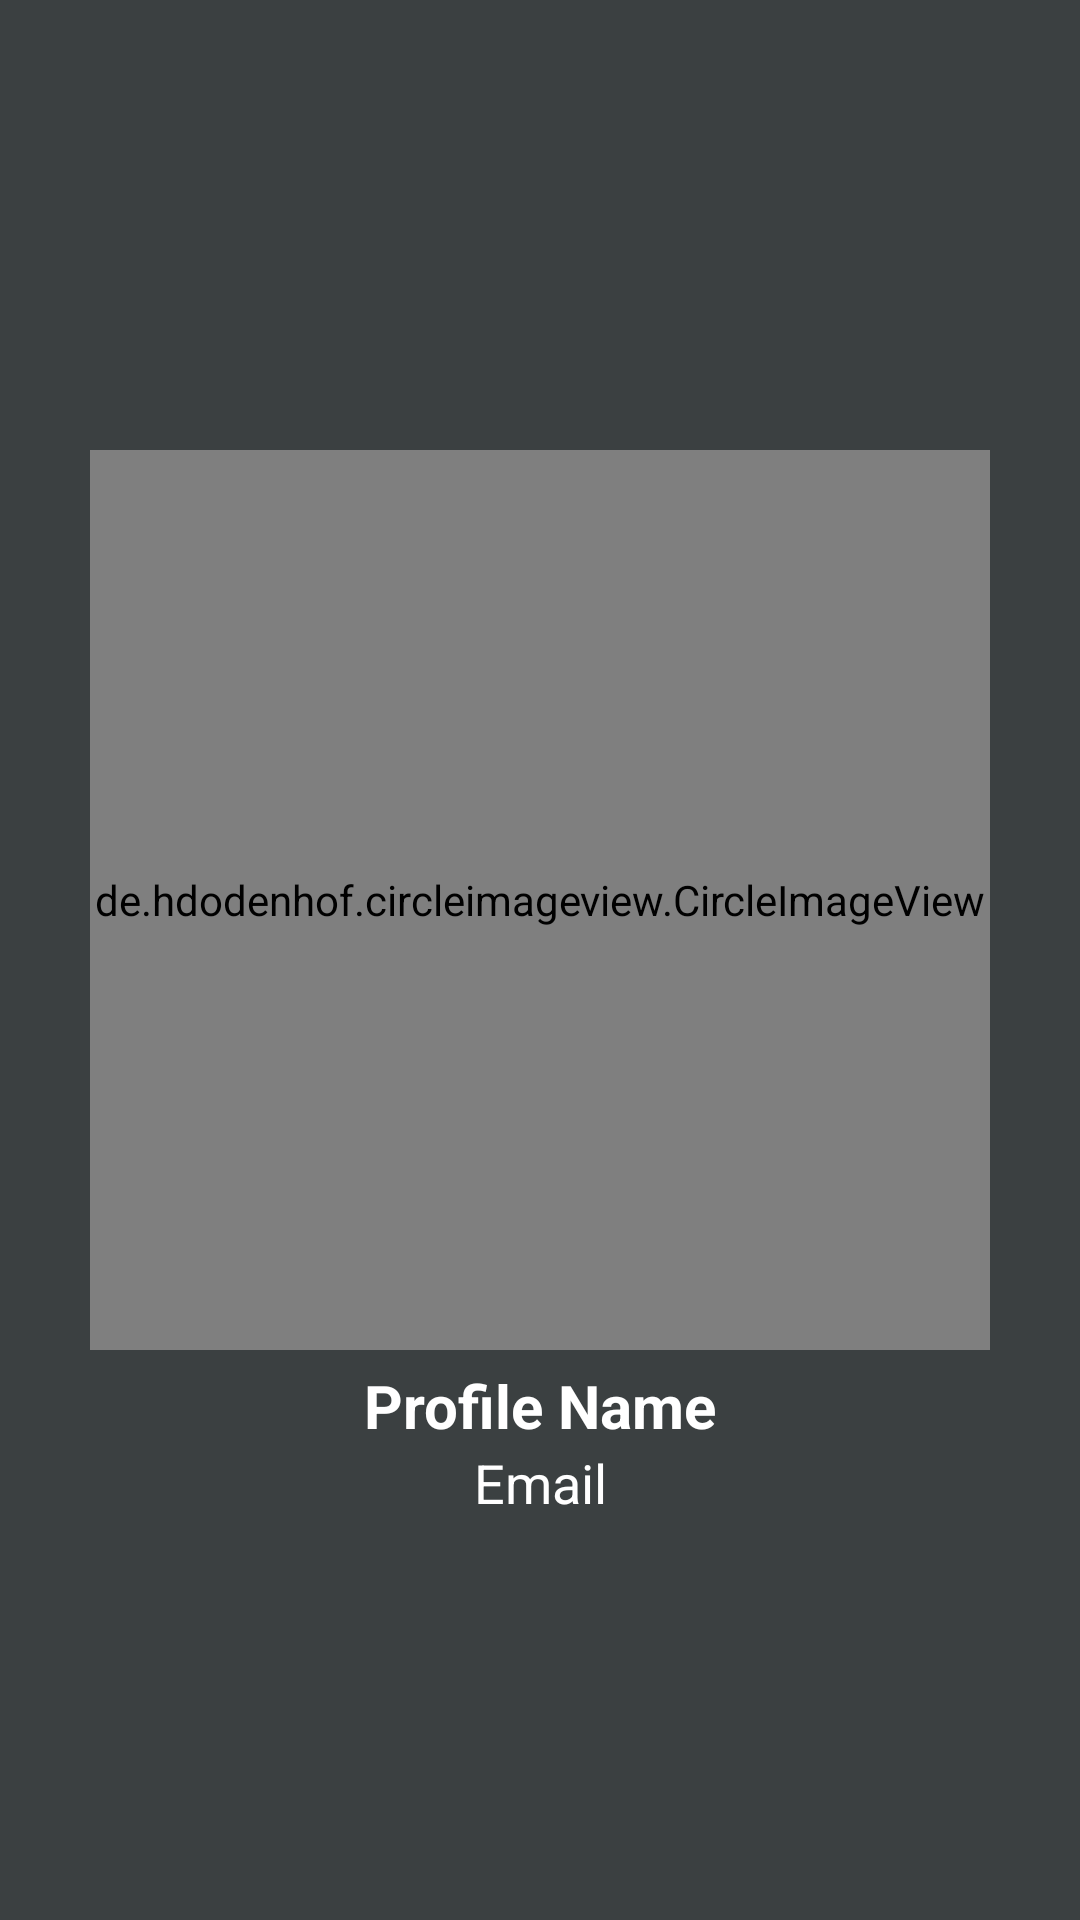

Android layout source for this screen:
<!-- AndroidManifest.xml: application theme Theme.Todo -->
<!-- res/layout/activity_profile.xml -->
<?xml version="1.0" encoding="utf-8"?>
<RelativeLayout xmlns:android="http://schemas.android.com/apk/res/android"
    xmlns:app="http://schemas.android.com/apk/res-auto"
    xmlns:tools="http://schemas.android.com/tools"
    android:layout_width="match_parent"
    android:layout_height="match_parent"
    android:background="@color/colorProfile"
    tools:context=".Profile">

    <ScrollView
        android:layout_width="match_parent"
        android:layout_height="match_parent"
        android:layout_alignParentStart="true"
        android:layout_alignParentTop="true">

        <RelativeLayout
            android:layout_width="match_parent"
            android:layout_height="match_parent">

            <de.hdodenhof.circleimageview.CircleImageView
                android:id="@+id/my_profile_pic"
                android:layout_width="300dp"
                android:layout_height="300dp"
                android:layout_alignParentTop="true"
                android:layout_centerHorizontal="true"
                android:layout_marginTop="150dp"
                android:src="@drawable/profile"/>

            <TextView
                android:id="@+id/my_profile_name"
                android:layout_width="match_parent"
                android:layout_height="wrap_content"
                android:text="Profile Name"
                android:layout_below="@+id/my_profile_pic"
                android:layout_marginTop="5dp"
                android:textAlignment="center"
                android:textColor="@color/cardview_light_background"
                android:textSize="20sp"
                android:textStyle="bold"/>

            <TextView
                android:id="@+id/my_email"
                android:layout_width="match_parent"
                android:layout_height="wrap_content"
                android:text="Email"
                android:layout_below="@+id/my_profile_name"
                android:textAlignment="center"
                android:textColor="@color/cardview_light_background"
                android:textSize="18sp" />

        </RelativeLayout>

    </ScrollView>

</RelativeLayout>
<!-- resources referenced by this layout -->
<resources>
  <color name="colorProfile">#3B4041</color>
  <style name="Theme.Todo" parent="Theme.MaterialComponents.DayNight.DarkActionBar">
          
          <item name="colorPrimary">@color/colorPrimaryDark</item>
          <item name="colorPrimaryVariant">@color/colorPrimaryDark</item>
          <item name="colorOnPrimary">@color/colorPrimaryDark</item>
          
          <item name="colorSecondary">@color/colorAccent</item>
          <item name="colorSecondaryVariant">@color/colorProfile</item>
          <item name="colorOnSecondary">@color/colorPrimaryDark</item>
          
          <item name="android:statusBarColor">?attr/colorPrimaryVariant</item>
          
      </style>
  <color name="colorPrimaryDark">#FF1D3C45</color>
  <color name="colorAccent">#FFD2601A</color>
</resources>
